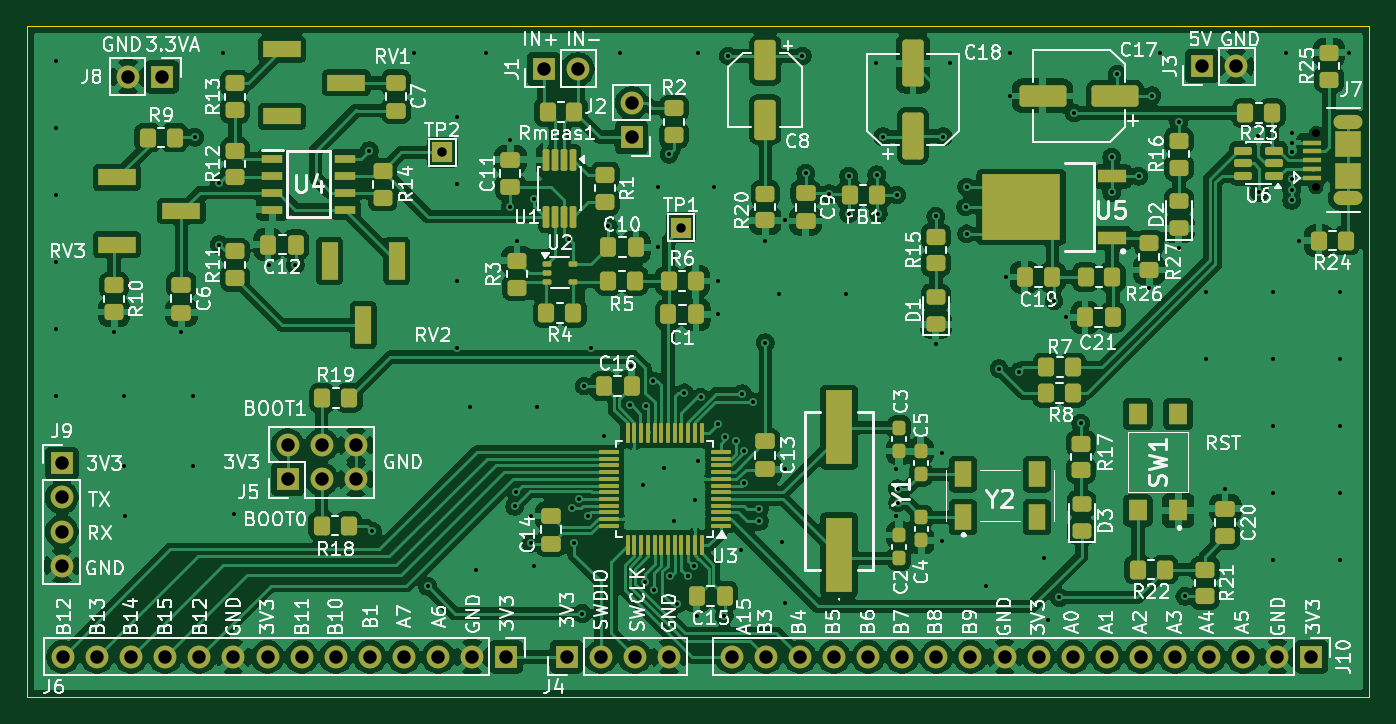
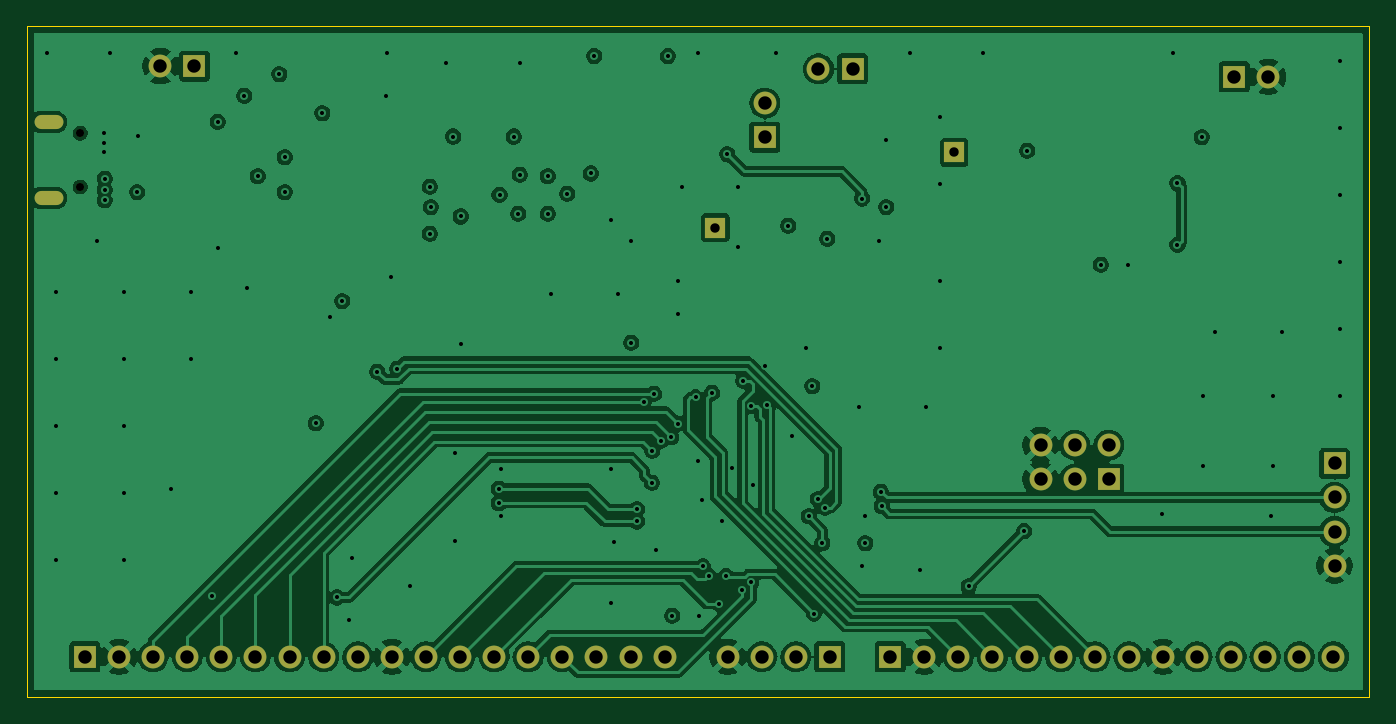
Circuit board: 13 layer files. Board 100.0 x 50.0 mm.
- bottom_copper: AUPWSW-B_Cu.gbr (173121 bytes)
- bottom_mask: AUPWSW-B_Mask.gbr (2393 bytes)
- paste: AUPWSW-B_Paste.gbr (449 bytes)
- bottom_silk: AUPWSW-B_Silkscreen.gbr (450 bytes)
- outline: AUPWSW-Edge_Cuts.gbr (606 bytes)
- top_copper: AUPWSW-F_Cu.gbr (343898 bytes)
- top_mask: AUPWSW-F_Mask.gbr (11957 bytes)
- paste: AUPWSW-F_Paste.gbr (10015 bytes)
- top_silk: AUPWSW-F_Silkscreen.gbr (191737 bytes)
- inner_copper: AUPWSW-In1_Cu.gbr (190613 bytes)
- inner_copper: AUPWSW-In2_Cu.gbr (252731 bytes)
- drill: AUPWSW-NPTH.drl (363 bytes)
- drill: AUPWSW-PTH.drl (3849 bytes)

=== bottom_copper: AUPWSW-B_Cu.gbr (173121 bytes, source omitted) ===
=== bottom_mask: AUPWSW-B_Mask.gbr ===
%TF.GenerationSoftware,KiCad,Pcbnew,9.0.6*%
%TF.CreationDate,2025-12-08T21:22:17+01:00*%
%TF.ProjectId,AUPWSW,41555057-5357-42e6-9b69-6361645f7063,rev?*%
%TF.SameCoordinates,Original*%
%TF.FileFunction,Soldermask,Bot*%
%TF.FilePolarity,Negative*%
%FSLAX46Y46*%
G04 Gerber Fmt 4.6, Leading zero omitted, Abs format (unit mm)*
G04 Created by KiCad (PCBNEW 9.0.6) date 2025-12-08 21:22:17*
%MOMM*%
%LPD*%
G01*
G04 APERTURE LIST*
%ADD10R,1.700000X1.700000*%
%ADD11C,1.700000*%
%ADD12C,0.550000*%
%ADD13O,2.150000X1.050000*%
%ADD14R,1.500000X1.500000*%
G04 APERTURE END LIST*
D10*
%TO.C,J9*%
X102600000Y-82590000D03*
D11*
X102600000Y-85130000D03*
X102600000Y-87670000D03*
X102600000Y-90210000D03*
%TD*%
D12*
%TO.C,J7*%
X196025000Y-62000000D03*
X196025000Y-58000000D03*
D13*
X198375000Y-62825000D03*
X198375000Y-57175000D03*
%TD*%
D10*
%TO.C,J6*%
X140190000Y-97000000D03*
D11*
X142730000Y-97000000D03*
X145270000Y-97000000D03*
X147810000Y-97000000D03*
%TD*%
D14*
%TO.C,TP1*%
X148717000Y-65024000D03*
%TD*%
D10*
%TO.C,J3*%
X187525000Y-53000000D03*
D11*
X190065000Y-53000000D03*
%TD*%
D14*
%TO.C,TP2*%
X130937000Y-59436000D03*
%TD*%
D10*
%TO.C,J8*%
X110075000Y-53800000D03*
D11*
X107535000Y-53800000D03*
%TD*%
D10*
%TO.C,J1*%
X138500000Y-53212500D03*
D11*
X141040000Y-53212500D03*
%TD*%
D10*
%TO.C,J10*%
X195680000Y-97000000D03*
D11*
X193140000Y-97000000D03*
X190600000Y-97000000D03*
X188060000Y-97000000D03*
X185520000Y-97000000D03*
X182980000Y-97000000D03*
X180440000Y-97000000D03*
X177900000Y-97000000D03*
X175360000Y-97000000D03*
X172820000Y-97000000D03*
X170280000Y-97000000D03*
X167740000Y-97000000D03*
X165200000Y-97000000D03*
X162660000Y-97000000D03*
X160120000Y-97000000D03*
X157580000Y-97000000D03*
X155040000Y-97000000D03*
X152500000Y-97000000D03*
%TD*%
D10*
%TO.C,J4*%
X135700000Y-97000000D03*
D11*
X133160000Y-97000000D03*
X130620000Y-97000000D03*
X128080000Y-97000000D03*
X125540000Y-97000000D03*
X123000000Y-97000000D03*
X120460000Y-97000000D03*
X117920000Y-97000000D03*
X115380000Y-97000000D03*
X112840000Y-97000000D03*
X110300000Y-97000000D03*
X107760000Y-97000000D03*
X105220000Y-97000000D03*
X102680000Y-97000000D03*
%TD*%
D10*
%TO.C,J5*%
X119420000Y-83770000D03*
D11*
X119420000Y-81230000D03*
X121960000Y-83770000D03*
X121960000Y-81230000D03*
X124500000Y-83770000D03*
X124500000Y-81230000D03*
%TD*%
D10*
%TO.C,J2*%
X145034000Y-58293000D03*
D11*
X145034000Y-55753000D03*
%TD*%
M02*

=== paste: AUPWSW-B_Paste.gbr ===
%TF.GenerationSoftware,KiCad,Pcbnew,9.0.6*%
%TF.CreationDate,2025-12-08T21:22:16+01:00*%
%TF.ProjectId,AUPWSW,41555057-5357-42e6-9b69-6361645f7063,rev?*%
%TF.SameCoordinates,Original*%
%TF.FileFunction,Paste,Bot*%
%TF.FilePolarity,Positive*%
%FSLAX46Y46*%
G04 Gerber Fmt 4.6, Leading zero omitted, Abs format (unit mm)*
G04 Created by KiCad (PCBNEW 9.0.6) date 2025-12-08 21:22:16*
%MOMM*%
%LPD*%
G01*
G04 APERTURE LIST*
G04 APERTURE END LIST*
M02*

=== bottom_silk: AUPWSW-B_Silkscreen.gbr ===
%TF.GenerationSoftware,KiCad,Pcbnew,9.0.6*%
%TF.CreationDate,2025-12-08T21:22:17+01:00*%
%TF.ProjectId,AUPWSW,41555057-5357-42e6-9b69-6361645f7063,rev?*%
%TF.SameCoordinates,Original*%
%TF.FileFunction,Legend,Bot*%
%TF.FilePolarity,Positive*%
%FSLAX46Y46*%
G04 Gerber Fmt 4.6, Leading zero omitted, Abs format (unit mm)*
G04 Created by KiCad (PCBNEW 9.0.6) date 2025-12-08 21:22:17*
%MOMM*%
%LPD*%
G01*
G04 APERTURE LIST*
G04 APERTURE END LIST*
M02*

=== outline: AUPWSW-Edge_Cuts.gbr ===
%TF.GenerationSoftware,KiCad,Pcbnew,9.0.6*%
%TF.CreationDate,2025-12-08T21:22:17+01:00*%
%TF.ProjectId,AUPWSW,41555057-5357-42e6-9b69-6361645f7063,rev?*%
%TF.SameCoordinates,Original*%
%TF.FileFunction,Profile,NP*%
%FSLAX46Y46*%
G04 Gerber Fmt 4.6, Leading zero omitted, Abs format (unit mm)*
G04 Created by KiCad (PCBNEW 9.0.6) date 2025-12-08 21:22:17*
%MOMM*%
%LPD*%
G01*
G04 APERTURE LIST*
%TA.AperFunction,Profile*%
%ADD10C,0.050000*%
%TD*%
G04 APERTURE END LIST*
D10*
X100000000Y-50000000D02*
X200000000Y-50000000D01*
X200000000Y-100000000D01*
X100000000Y-100000000D01*
X100000000Y-50000000D01*
M02*

=== top_copper: AUPWSW-F_Cu.gbr (343898 bytes, source omitted) ===
=== top_mask: AUPWSW-F_Mask.gbr (11957 bytes, source omitted) ===
=== paste: AUPWSW-F_Paste.gbr (10015 bytes, source omitted) ===
=== top_silk: AUPWSW-F_Silkscreen.gbr (191737 bytes, source omitted) ===
=== inner_copper: AUPWSW-In1_Cu.gbr (190613 bytes, source omitted) ===
=== inner_copper: AUPWSW-In2_Cu.gbr (252731 bytes, source omitted) ===
=== drill: AUPWSW-NPTH.drl ===
M48
; DRILL file {KiCad 9.0.6} date 2025-12-08T21:22:21+0100
; FORMAT={-:-/ absolute / metric / decimal}
; #@! TF.CreationDate,2025-12-08T21:22:21+01:00
; #@! TF.GenerationSoftware,Kicad,Pcbnew,9.0.6
; #@! TF.FileFunction,NonPlated,1,4,NPTH
FMAT,2
METRIC
; #@! TA.AperFunction,NonPlated,NPTH,ComponentDrill
T1C0.600
%
G90
G05
T1
X196.025Y-58.0
X196.025Y-62.0
M30

=== drill: AUPWSW-PTH.drl ===
M48
; DRILL file {KiCad 9.0.6} date 2025-12-08T21:22:21+0100
; FORMAT={-:-/ absolute / metric / decimal}
; #@! TF.CreationDate,2025-12-08T21:22:21+01:00
; #@! TF.GenerationSoftware,Kicad,Pcbnew,9.0.6
; #@! TF.FileFunction,Plated,1,4,PTH
FMAT,2
METRIC
; #@! TA.AperFunction,Plated,PTH,ViaDrill
T1C0.300
; #@! TA.AperFunction,Plated,PTH,ComponentDrill
T2C0.500
; #@! TA.AperFunction,Plated,PTH,ComponentDrill
T3C0.700
; #@! TA.AperFunction,Plated,PTH,ComponentDrill
T4C1.000
%
G90
G05
T1
X102.2Y-52.6
X102.2Y-57.6
X102.2Y-62.6
X102.2Y-67.6
X102.2Y-72.6
X102.2Y-77.6
X106.5Y-72.797
X107.2Y-77.6
X107.2Y-82.8
X107.315Y-86.487
X111.5Y-72.797
X112.4Y-77.6
X112.4Y-82.8
X112.5Y-58.297
X114.3Y-61.722
X114.3Y-66.294
X114.6Y-52.0
X115.443Y-86.36
X118.0Y-67.797
X120.0Y-67.797
X125.5Y-59.297
X125.73Y-87.63
X128.8Y-52.0
X129.857Y-91.757
X132.0Y-56.8
X132.0Y-61.8
X132.0Y-69.0
X132.0Y-74.0
X133.0Y-78.4
X133.477Y-90.551
X134.2Y-52.0
X136.0Y-58.5
X136.0Y-63.5
X136.334Y-85.788
X136.398Y-84.7
X136.5Y-66.0
X137.552Y-86.545
X137.552Y-88.545
X137.782Y-90.208
X137.795Y-62.865
X138.0Y-78.4
X140.374Y-65.874
X140.564Y-85.903
X140.767Y-88.544
X141.097Y-85.249
X141.376Y-93.777
X141.496Y-76.835
X141.757Y-86.538
X142.0Y-74.0
X143.002Y-80.518
X143.292Y-64.897
X144.2Y-52.0
X144.907Y-78.232
X144.996Y-75.335
X145.923Y-84.201
X146.05Y-91.44
X146.075Y-78.334
X146.65Y-76.454
X146.71Y-92.05
X147.0Y-62.0
X147.0Y-66.5
X147.447Y-82.931
X147.828Y-59.563
X147.93Y-90.983
X148.209Y-86.868
X148.438Y-93.066
X148.971Y-77.343
X149.212Y-90.985
X149.657Y-90.272
X149.733Y-85.344
X149.931Y-93.956
X149.987Y-82.423
X150.0Y-52.0
X150.198Y-77.681
X151.2Y-62.0
X151.5Y-69.0
X151.5Y-71.5
X151.511Y-79.629
X151.931Y-93.956
X152.019Y-80.645
X152.25Y-52.25
X152.781Y-80.899
X153.162Y-89.027
X153.289Y-77.399
X153.416Y-81.661
X153.448Y-84.042
X154.051Y-78.0
X154.559Y-85.999
X154.559Y-86.919
X155.0Y-66.0
X155.0Y-73.6
X156.0Y-70.0
X156.27Y-88.47
X156.464Y-92.964
X156.5Y-64.5
X156.5Y-83.0
X157.75Y-52.25
X158.0Y-61.0
X159.75Y-62.5
X161.0Y-70.0
X161.2Y-61.2
X161.2Y-64.0
X163.25Y-52.75
X163.3Y-61.1
X163.4Y-64.0
X163.75Y-58.25
X164.723Y-83.0
X164.723Y-86.5
X164.8Y-62.6
X164.846Y-84.48
X164.85Y-85.55
X167.7Y-64.2
X167.7Y-73.7
X168.148Y-81.788
X168.148Y-88.392
X168.25Y-58.25
X168.75Y-52.75
X169.926Y-63.5
X170.0Y-62.0
X170.0Y-65.5
X171.45Y-91.694
X172.415Y-75.54
X172.9Y-68.7
X173.2Y-52.0
X173.22Y-55.22
X173.904Y-75.759
X175.768Y-89.662
X176.022Y-94.234
X176.5Y-70.5
X176.911Y-92.583
X177.4Y-71.7
X178.0Y-56.5
X178.482Y-79.614
X180.8Y-59.8
X180.8Y-62.4
X181.2Y-53.6
X182.8Y-61.2
X183.6Y-69.55
X183.8Y-55.2
X184.4Y-52.0
X185.8Y-57.162
X185.8Y-66.562
X186.25Y-92.5
X187.8Y-69.8
X187.8Y-74.8
X189.25Y-84.5
X191.7Y-58.2
X191.8Y-62.4
X192.8Y-69.8
X192.8Y-74.8
X192.8Y-79.8
X192.8Y-84.8
X192.8Y-89.8
X193.8Y-52.0
X194.2Y-61.4
X194.2Y-62.2
X194.2Y-63.0
X194.25Y-58.0
X194.25Y-58.75
X194.25Y-59.4
X194.75Y-66.0
X197.8Y-69.8
X197.8Y-74.8
X197.8Y-79.8
X197.8Y-84.8
X197.8Y-89.8
X198.5Y-52.0
T3
X130.937Y-59.436
X148.717Y-65.024
T4
X102.6Y-82.59
X102.6Y-85.13
X102.6Y-87.67
X102.6Y-90.21
X102.68Y-97.0
X105.22Y-97.0
X107.535Y-53.8
X107.76Y-97.0
X110.075Y-53.8
X110.3Y-97.0
X112.84Y-97.0
X115.38Y-97.0
X117.92Y-97.0
X119.42Y-81.23
X119.42Y-83.77
X120.46Y-97.0
X121.96Y-81.23
X121.96Y-83.77
X123.0Y-97.0
X124.5Y-81.23
X124.5Y-83.77
X125.54Y-97.0
X128.08Y-97.0
X130.62Y-97.0
X133.16Y-97.0
X135.7Y-97.0
X138.5Y-53.212
X140.19Y-97.0
X141.04Y-53.212
X142.73Y-97.0
X145.034Y-55.753
X145.034Y-58.293
X145.27Y-97.0
X147.81Y-97.0
X152.5Y-97.0
X155.04Y-97.0
X157.58Y-97.0
X160.12Y-97.0
X162.66Y-97.0
X165.2Y-97.0
X167.74Y-97.0
X170.28Y-97.0
X172.82Y-97.0
X175.36Y-97.0
X177.9Y-97.0
X180.44Y-97.0
X182.98Y-97.0
X185.52Y-97.0
X187.525Y-53.0
X188.06Y-97.0
X190.065Y-53.0
X190.6Y-97.0
X193.14Y-97.0
X195.68Y-97.0
T2
G00X197.85Y-57.175
M15
G01X198.9Y-57.175
M16
G05
G00X197.85Y-62.825
M15
G01X198.9Y-62.825
M16
G05
M30

